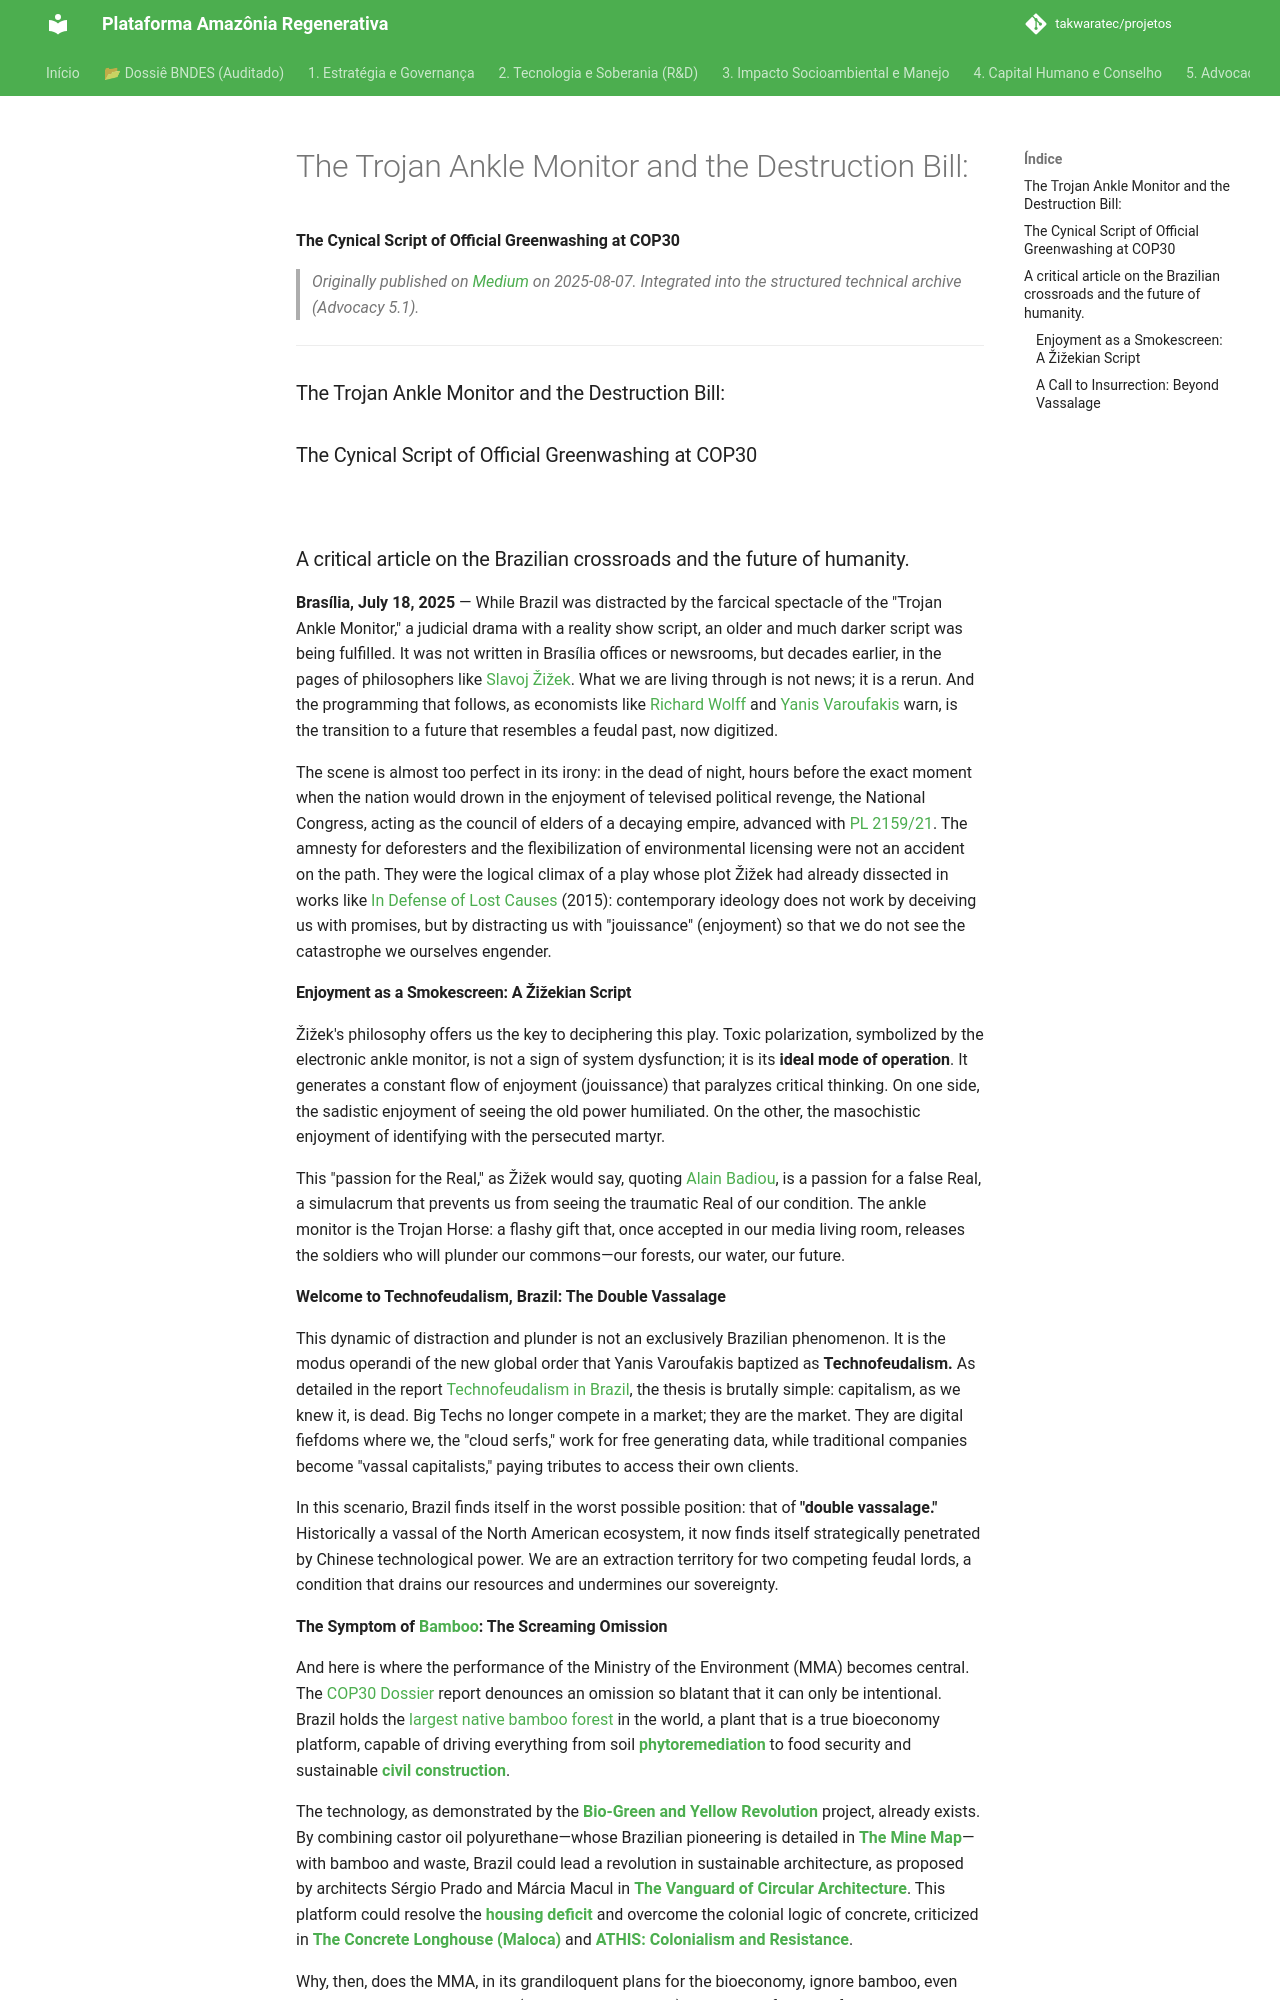

repository: takwaratec/projetos · page: 07_BLOG_MEDIUM/2025-08-07_Tornozeleira-Troia_en/index.html · generator: mkdocs

---
title: "The Trojan Ankle Monitor and the Destruction Bill:"
date: 2025-08-07
author: Fabio Takwara
category: Blog
source: Medium
language: en
---

# The Trojan Ankle Monitor and the Destruction Bill:
**The Cynical Script of Official Greenwashing at COP30**

> *Originally published on [Medium](https://medium.com/@fabiotakwara/a-tornozeleira-de-tr%C3%B3ia-e-o-pl-da-destrui%C3%A7%C3%A3o-2374f1cd0f89) on 2025-08-07. Integrated into the structured technical archive (Advocacy 5.1).*

---

### The Trojan Ankle Monitor and the Destruction Bill:

### The Cynical Script of Official Greenwashing at COP30

![](https://cdn-images-1.medium.com/max/800/1*woAWe_dH6mgWNYZ1iwxd8g.jpeg)

### A critical article on the Brazilian crossroads and the future of humanity.

**Brasília, July 18, 2025** — While Brazil was distracted by the farcical spectacle of the "Trojan Ankle Monitor," a judicial drama with a reality show script, an older and much darker script was being fulfilled. It was not written in Brasília offices or newsrooms, but decades earlier, in the pages of philosophers like [Slavoj Žižek](https://en.wikipedia.org/wiki/Slavoj_%C5%BDi%C5%BEek). What we are living through is not news; it is a rerun. And the programming that follows, as economists like [Richard Wolff](https://en.wikipedia.org/wiki/Richard_D._Wolff) and [Yanis Varoufakis](https://en.wikipedia.org/wiki/Yanis_Varoufakis) warn, is the transition to a future that resembles a feudal past, now digitized.

The scene is almost too perfect in its irony: in the dead of night, hours before the exact moment when the nation would drown in the enjoyment of televised political revenge, the National Congress, acting as the council of elders of a decaying empire, advanced with [PL 2159/21](https://www.camara.leg.br/noticias/1181164-camara-aprova-projeto-que-altera-regras-de-licenciamento-ambiental/). The amnesty for deforesters and the flexibilization of environmental licensing were not an accident on the path. They were the logical climax of a play whose plot Žižek had already dissected in works like [In Defense of Lost Causes](https://en.wikipedia.org/wiki/In_Defense_of_Lost_Causes) (2015): contemporary ideology does not work by deceiving us with promises, but by distracting us with "jouissance" (enjoyment) so that we do not see the catastrophe we ourselves engender.
